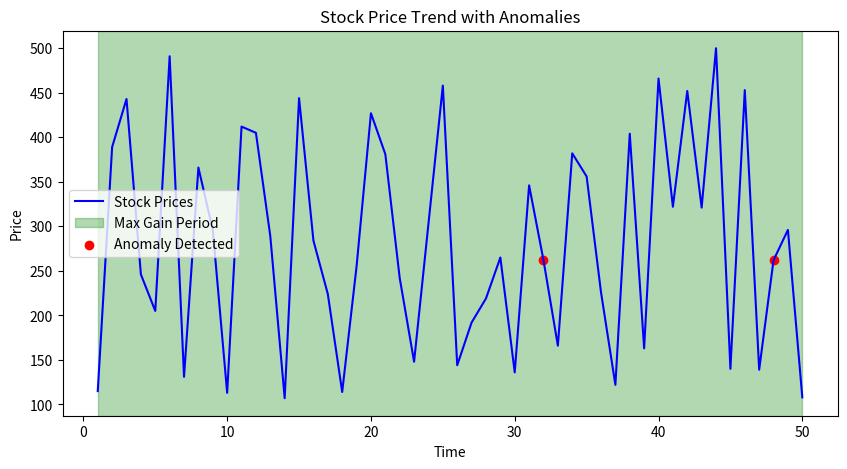

The script that saved this image:
import random
import matplotlib.pyplot as plt

# Define the merge sort algorithm for time-series sorting
class DataSorter:
    def merge_sort(self, data):
        if len(data) > 1:
            mid = len(data) // 2
            left_half = data[:mid]
            right_half = data[mid:]

            self.merge_sort(left_half)
            self.merge_sort(right_half)

            i = j = k = 0
            while i < len(left_half) and j < len(right_half):
                if left_half[i][0] < right_half[j][0]:
                    data[k] = left_half[i]
                    i += 1
                else:
                    data[k] = right_half[j]
                    j += 1
                k += 1

            while i < len(left_half):
                data[k] = left_half[i]
                i += 1
                k += 1

            while j < len(right_half):
                data[k] = right_half[j]
                j += 1
                k += 1

        return data

# Kadane's Algorithm for Maximum Subarray
class MaxSubarray:
    def find_max_gain(self, data):
        max_ending_here = max_so_far = data[0][1]
        start = end = s = 0

        for i in range(1, len(data)):
            if data[i][1] > max_ending_here + data[i][1]:
                max_ending_here = data[i][1]
                s = i
            else:
                max_ending_here += data[i][1]

            if max_ending_here > max_so_far:
                max_so_far = max_ending_here
                start = s
                end = i

        return max_so_far, data[start][0], data[end][0]

# Closest Pair of Points for Anomaly Detection
class AnomalyDetector:
    def closest_pair(self, data):
        data = sorted(data, key=lambda x: x[1])
        min_distance = float("inf")
        pair = None

        for i in range(len(data) - 1):
            diff = abs(data[i][1] - data[i + 1][1])
            if diff < min_distance:
                min_distance = diff
                pair = (data[i], data[i + 1])

        return pair, min_distance

# Visualization function for trends and anomalies
def visualize_trends_and_anomalies(data, max_gain_info, anomaly_pair):
    timestamps, prices = zip(*data)

    plt.figure(figsize=(10, 5))
    plt.plot(timestamps, prices, label='Stock Prices', color='blue')

    # Highlight the maximum gain period
    plt.axvspan(max_gain_info[1], max_gain_info[2], color='green', alpha=0.3, label='Max Gain Period')

    # Highlight the anomaly
    anomaly_timestamps = [anomaly_pair[0][0], anomaly_pair[1][0]]
    anomaly_prices = [anomaly_pair[0][1], anomaly_pair[1][1]]
    plt.scatter(anomaly_timestamps, anomaly_prices, color='red', label='Anomaly Detected')

    plt.xlabel('Time')
    plt.ylabel('Price')
    plt.title('Stock Price Trend with Anomalies')
    plt.legend()
    plt.show()

# Running the system with sample data
def generate_sample_data(size=50):
    data = []
    for i in range(size):
        timestamp = i + 1
        price = random.randint(100, 500)
        data.append((timestamp, price))
    return data

data = generate_sample_data(50)

# Sort the data using merge sort
sorter = DataSorter()
sorted_data = sorter.merge_sort(data)

# Find the period of maximum gain
max_gain_finder = MaxSubarray()
max_gain_info = max_gain_finder.find_max_gain(sorted_data)

# Detect anomalies
anomaly_detector = AnomalyDetector()
anomaly_pair, min_dist = anomaly_detector.closest_pair(sorted_data)

# Visualize trends and anomalies
visualize_trends_and_anomalies(sorted_data, max_gain_info, anomaly_pair)